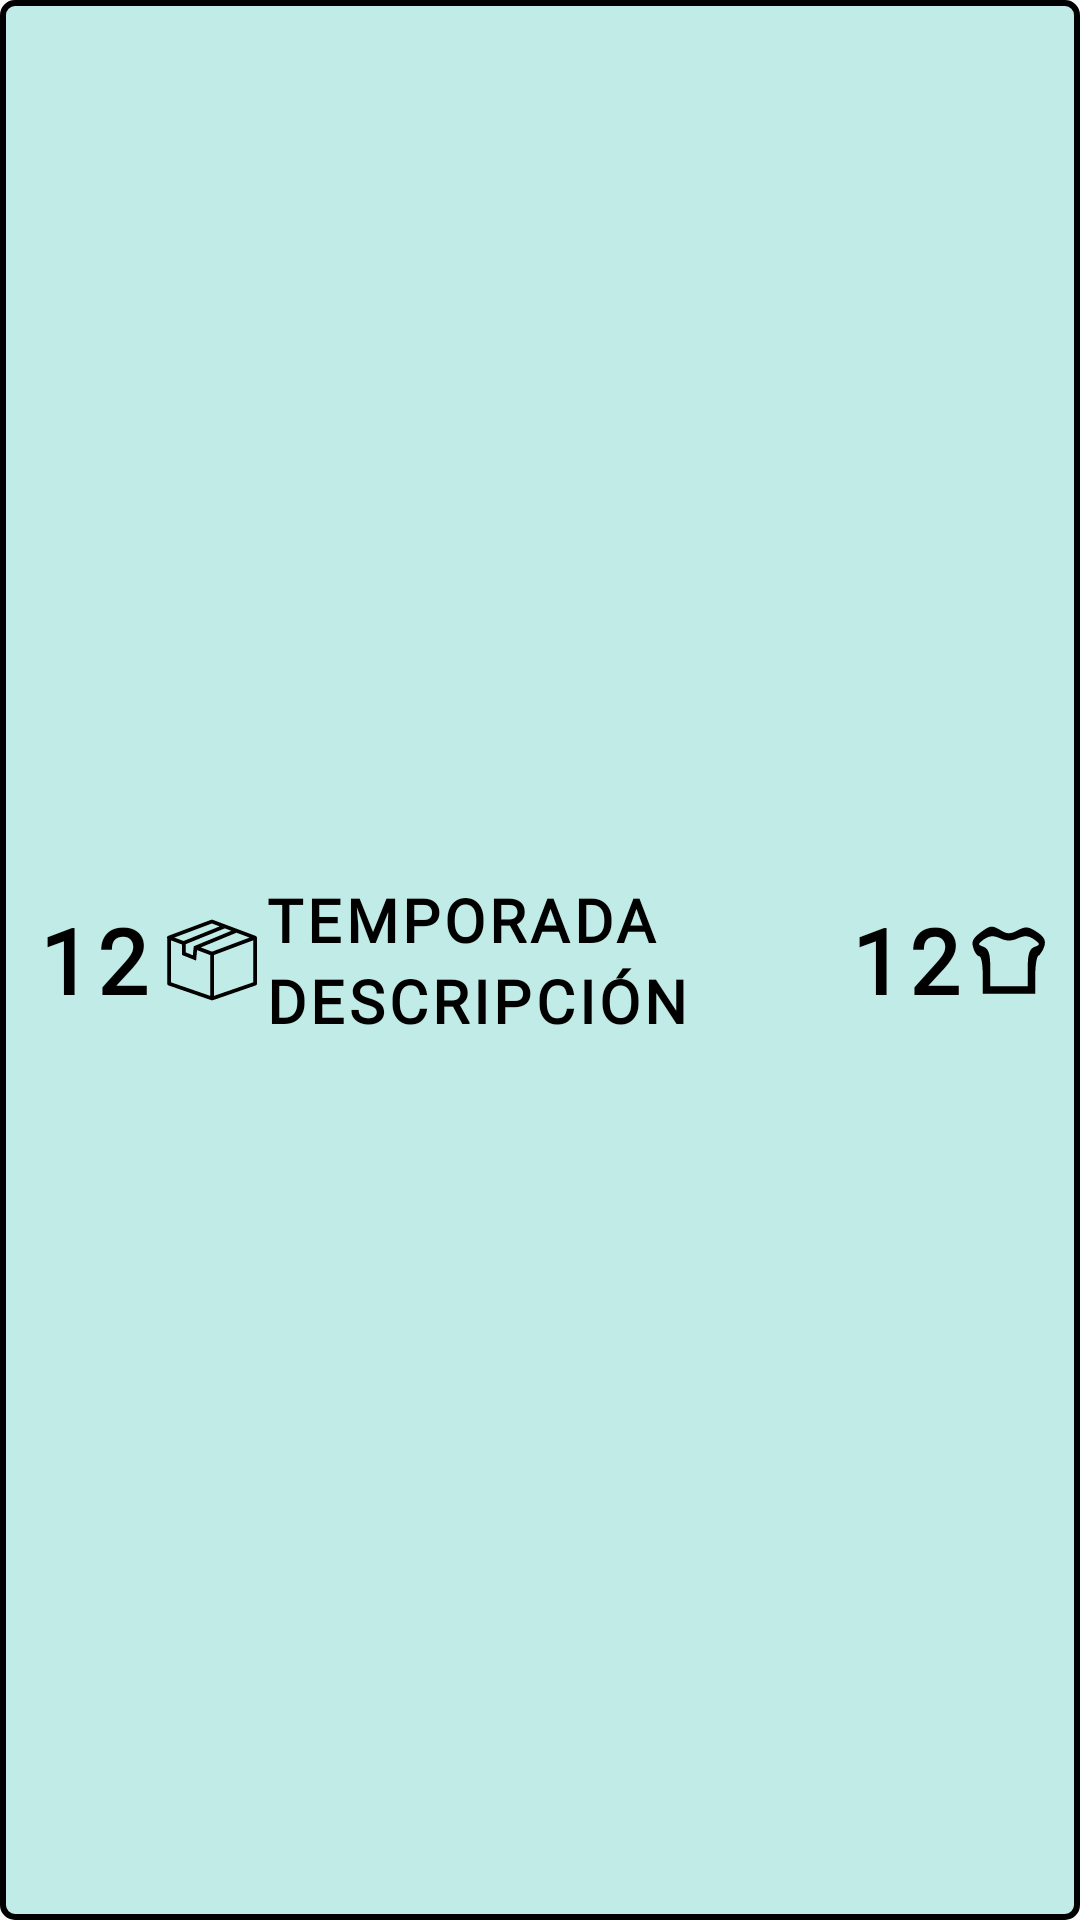

Here is an Android app screen rendered from its layout file. Give the layout XML and the strings, colors and styles it references.
<!-- AndroidManifest.xml: application theme Theme.Gestock -->
<!-- res/layout/adapter_cajas.xml -->
<?xml version="1.0" encoding="utf-8"?>
<LinearLayout
    xmlns:android="http://schemas.android.com/apk/res/android"
    android:background="@drawable/border_line_producte"
    android:layout_width="match_parent"
    android:layout_height="wrap_content"
    android:layout_margin="5dp"
    android:orientation="horizontal">

    <LinearLayout
        android:layout_width="0dp"
        android:layout_height="match_parent"
        android:layout_weight="1.2"

        android:orientation="horizontal"
        android:gravity="center">

        <TextView
            android:id="@+id/id_caja"
            android:layout_width="wrap_content"
            android:layout_height="wrap_content"

            android:layout_marginEnd="5dp"

            android:text="12"
            android:textSize="30sp"
            android:textStyle="bold"
            android:textColor="@color/black"
            android:fontFamily="@font/abhaya_libre"
            android:letterSpacing="0.07"/>

        <ImageView
            android:id="@+id/caixa_icon_virtual"
            android:layout_width="30dp"
            android:layout_height="30dp"
            android:src="@drawable/caja_icon"/>

    </LinearLayout>

    <LinearLayout
        android:layout_width="0dp"
        android:layout_height="match_parent"
        android:layout_weight="3"

        android:orientation="vertical"
        android:gravity="center_vertical">

        <TextView
            android:id="@+id/textview_temporada"
            android:layout_width="wrap_content"
            android:layout_height="wrap_content"

            android:text="TEMPORADA"
            android:textSize="20sp"
            android:textStyle="bold"
            android:textColor="@color/black"
            android:fontFamily="@font/abhaya_libre"
            android:letterSpacing="0.07"/>

        <TextView
            android:id="@+id/textview_descripcion"
            android:layout_width="match_parent"
            android:layout_height="wrap_content"

            android:maxLines="1"
            android:ellipsize="end"
            android:scrollHorizontally="false"
            android:textSize="20sp"

            android:text="DESCRIPCIÓN"
            android:textStyle="bold"
            android:textColor="@color/black"
            android:fontFamily="@font/abhaya_libre"
            android:letterSpacing="0.07"/>

    </LinearLayout>


    <LinearLayout
        android:layout_width="0dp"
        android:layout_height="match_parent"
        android:layout_weight="1"
        android:orientation="horizontal"
        android:gravity="center">

        <TextView
            android:id="@+id/cantidadTextView"
            android:layout_width="wrap_content"
            android:layout_height="wrap_content"

            android:text="12"
            android:textSize="30sp"
            android:textStyle="bold"
            android:textColor="@color/black"
            android:fontFamily="@font/abhaya_libre"
            android:letterSpacing="0.07" />

        <ImageView
            android:id="@+id/productos_icon_virtual"
            android:layout_width="30dp"
            android:layout_height="30dp"

            android:src="@drawable/stock_icon"/>

    </LinearLayout>


</LinearLayout>
<!-- resources referenced by this layout -->
<resources>
  <color name="black">#ff000000</color>
  <!-- drawable border_line_producte (drawable) -->
  <?xml version="1.0" encoding="utf-8"?>
  <shape xmlns:android="http://schemas.android.com/apk/res/android">
      <solid android:color="@color/blau_adapter"/>
      <stroke
          android:width="2dp"
          android:color="#000000"/>
      <corners android:radius="4dp"/>
      <padding
          android:left="10dp"
          android:top="10dp"
          android:right="10dp"
          android:bottom="10dp"/>
  </shape>
  <!-- drawable caja_icon (drawable) -->
  <?xml version="1.0" encoding="utf-8"?>
  <vector xmlns:android="http://schemas.android.com/apk/res/android"
      android:height="491.2891dp"
      android:width="491.2891dp"
      android:viewportWidth="491.29"
      android:viewportHeight="491.29">
      <path
          android:fillColor="#ff000000"
          android:pathData="M481.82,113.21L248.66,25.9c-2.3,-0.86 -4.85,-0.86 -7.16,0L6.71,113.82c-4.12,1.2 -9.11,7.71 -5.42,14.37v246.52c0,4.36 2.76,8.22 6.88,9.65l231.04,79.74c1.37,0.79 2.43,1.48 4.85,1.8c3.39,0.45 5.54,-0.5 5.56,-0.51l234.79,-81.04c4.12,-1.43 6.88,-5.29 6.88,-9.65V123.38C491.37,118.49 485.64,114.57 481.82,113.21zM450.76,123.38l-205.07,76.79l-61.54,-23.04l195.32,-80.45L450.76,123.38zM351.38,86.17l-205.25,84.54l-5.05,49.1l-38.21,-15.39v-45.57l212.88,-86.02L351.38,86.17zM245.08,46.36l42.4,15.88L90.17,141.95l-50.17,-18.79L245.08,46.36zM21.71,138.56l60.75,22.75v56.88l76.16,30.69l5.85,-56.86l71.61,26.82v222.6l-214.38,-73.99V138.56zM470.87,367.43l-214.38,73.99V218.38l214.38,-80.27V367.43z"/>
  </vector>
  <!-- drawable stock_icon (drawable) -->
  <?xml version="1.0" encoding="utf-8"?>
  <vector xmlns:android="http://schemas.android.com/apk/res/android"
      android:height="24dp"
      android:width="24dp"
      android:viewportWidth="24"
      android:viewportHeight="24">
      <path
          android:fillColor="#000000"
          android:pathData="M4.1,4.9c-1.7,1.3 -2.2,2.3 -1.6,3.9 0.3,1.2 1.1,2.2 1.6,2.2 0.5,-0 0.9,2.2 0.9,5l0,5 7,-0 7,-0 0,-4.9c0,-2.7 0.4,-5.1 0.9,-5.3 0.4,-0.2 1.1,-1.3 1.5,-2.4 0.5,-1.6 0,-2.6 -2,-3.9 -2.3,-1.5 -3,-1.5 -5.1,-0.4 -1.9,1 -2.8,1 -4.3,0.1 -2.6,-1.6 -3,-1.5 -5.9,0.7zM14.4,6.2c1.8,-0.8 2.8,-0.7 4.3,0.3 1.7,1.3 1.7,1.4 0.1,2 -1.4,0.6 -1.8,1.9 -1.8,5.6l0,4.9 -5,-0 -5,-0 0,-4.9c0,-3.7 -0.4,-5 -1.7,-5.6 -1.7,-0.6 -1.7,-0.7 0,-2 1.5,-1 2.5,-1.1 4.3,-0.3 1.7,0.8 3.1,0.8 4.8,-0z"
          android:strokeColor="#00000000"/>
  </vector>
  <style name="Theme.Gestock" parent="Theme.MaterialComponents.DayNight.NoActionBar.Bridge">
          <item name="colorOnPrimary">@color/white</item>
          <item name="colorOnSecondary">@color/black</item>
          <item name="colorPrimary">@color/black_34</item>
          <item name="colorPrimaryVariant">@color/purple_700</item>
          <item name="colorSecondary">@color/teal_200</item>
          <item name="colorSecondaryVariant">@color/teal_700</item>
      </style>
  <color name="blau_adapter">#c1ebe6</color>
  <color name="white">#ffffffff</color>
  <color name="black_34">#57090909</color>
  <color name="purple_700">#ff3700b3</color>
  <color name="teal_200">#ff03dac5</color>
  <color name="teal_700">#ff018786</color>
</resources>
